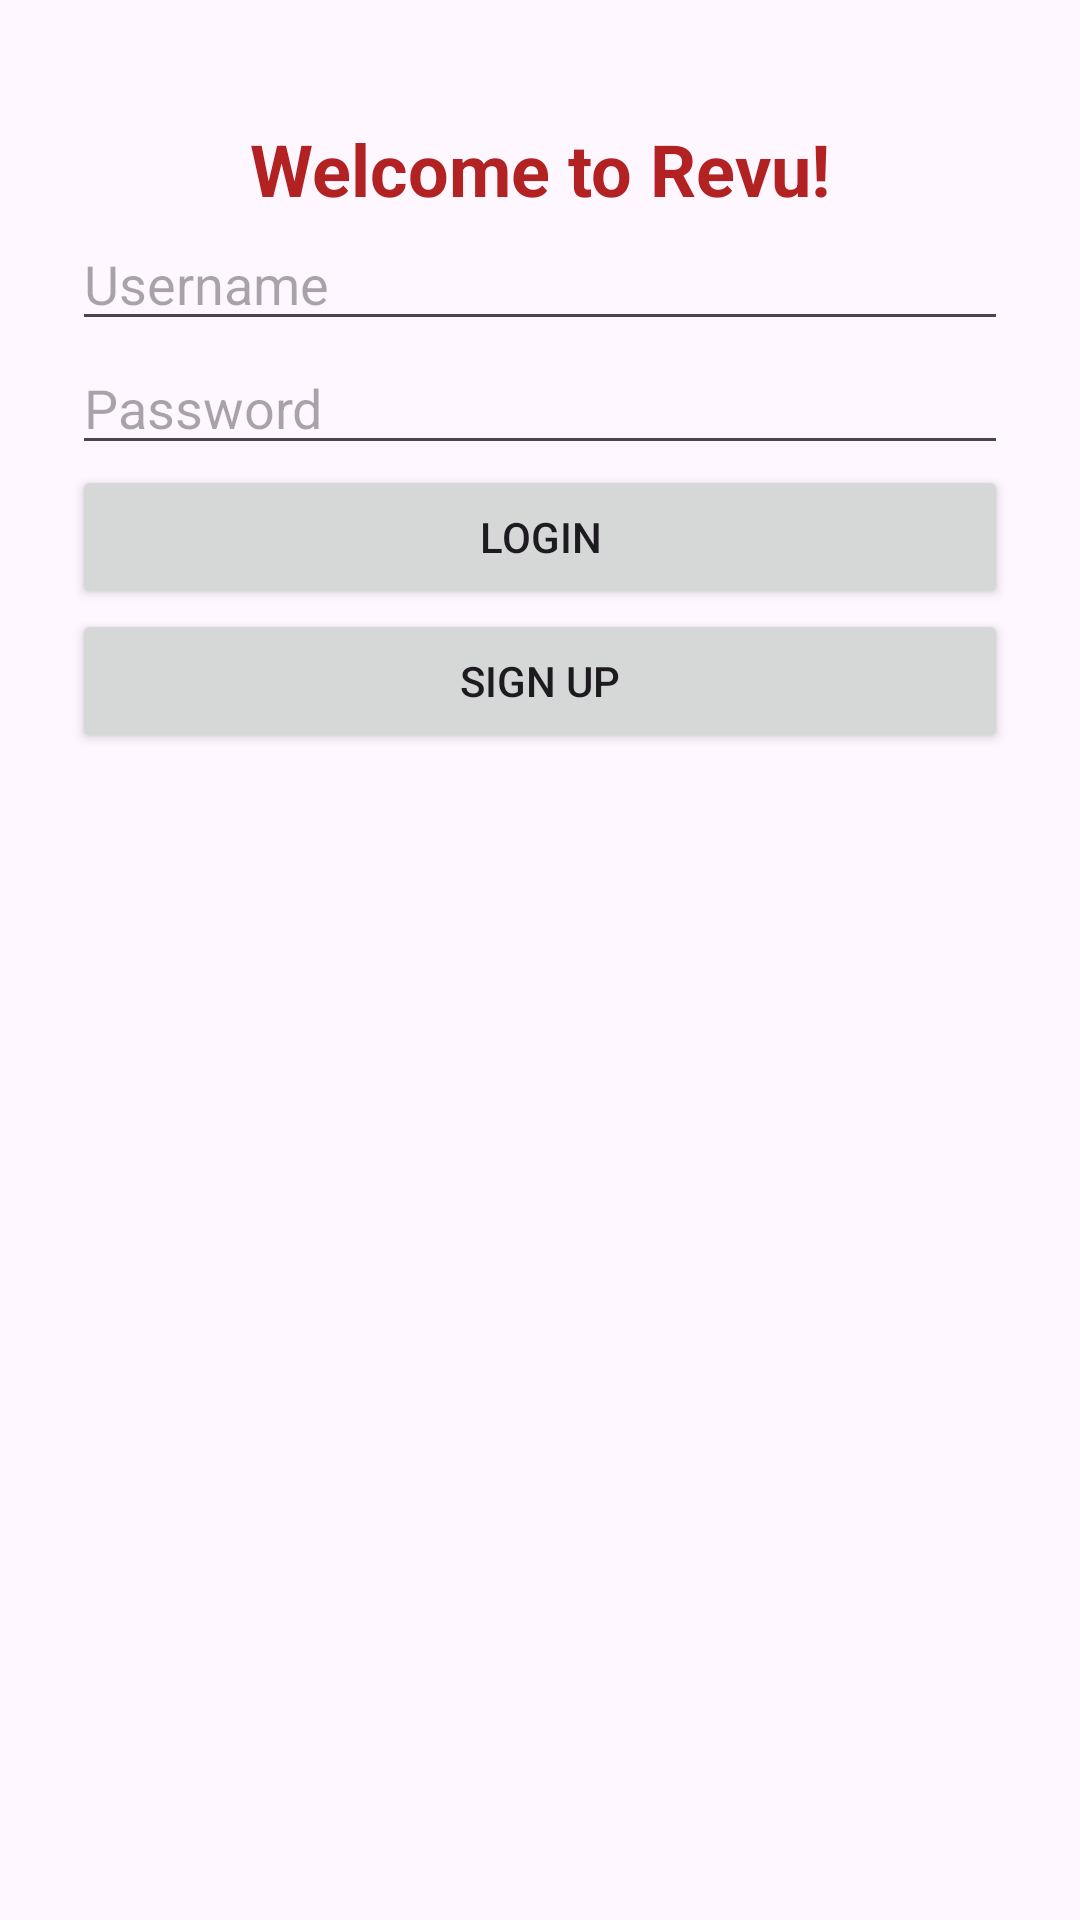

This screen was rendered from an Android layout file. Write that file and the resources it references.
<!-- AndroidManifest.xml: application theme Theme.CST338project2su25 -->
<!-- res/layout/activity_login.xml -->
<?xml version="1.0" encoding="utf-8"?>
<LinearLayout xmlns:android="http://schemas.android.com/apk/res/android"
    android:orientation="vertical"
    android:padding="24dp"
    android:layout_width="match_parent"
    android:layout_height="match_parent">
    <TextView
        android:id="@+id/welcomeTitle"
        android:layout_width="wrap_content"
        android:layout_height="wrap_content"
        android:text="@string/welcome_to_revu1"
        android:textSize="24sp"
        android:textStyle="bold"
        android:textColor="@color/red_dark"
        android:layout_gravity="center"
        android:layout_marginTop="16dp"/>

    <EditText
        android:id="@+id/usernameInput"
        android:hint="@string/username"
        android:layout_width="match_parent"
        android:layout_height="wrap_content"/>
    <EditText
        android:id="@+id/passwordInput"
        android:hint="@string/password"
        android:inputType="textPassword"
        android:layout_width="match_parent"
        android:layout_height="wrap_content"/>
    <Button
        android:id="@+id/loginButton"
        android:text="@string/login"
        android:layout_width="match_parent"
        android:layout_height="wrap_content"/>
    <Button
        android:id="@+id/signupButton"
        android:text="@string/sign_up"
        android:layout_width="match_parent"
        android:layout_height="wrap_content"/>
    <ImageView
        android:id="@+id/logoImageView"
        android:layout_width="400dp"
        android:layout_height="400dp"
        android:layout_gravity="center"
        android:src="@drawable/revulogo"
        android:contentDescription="@string/revu_logo"
        android:layout_marginTop="32dp"/>
</LinearLayout>
<!-- resources referenced by this layout -->
<resources>
  <color name="red_dark">#B22222</color>
  <string name="login">Login</string>
  <string name="password">Password</string>
  <string name="revu_logo">Revu Logo</string>
  <string name="sign_up">Sign Up</string>
  <string name="username">Username</string>
  <string name="welcome_to_revu1">Welcome to Revu!</string>
  <style name="Theme.CST338project2su25" parent="Base.Theme.CST338project2su25" />
  <style name="Base.Theme.CST338project2su25" parent="Theme.Material3.DayNight.NoActionBar">
          
          
          <item name="colorPrimary">@color/red_primary</item>
          <item name="colorPrimaryContainer">@color/red_dark</item>
          <item name="colorOnPrimary">@color/gold</item>
  
          <item name="colorSurface">@color/background_dark</item>
          <item name="colorOnBackground">@color/gold</item>
  
          <item name="android:statusBarColor">@color/red_dark</item>
          <item name="android:navigationBarColor">@color/red_dark</item>
      </style>
  <color name="red_primary">#8b0000</color>
  <color name="gold">#FFD700</color>
  <color name="background_dark">#1C1C1C</color>
</resources>
